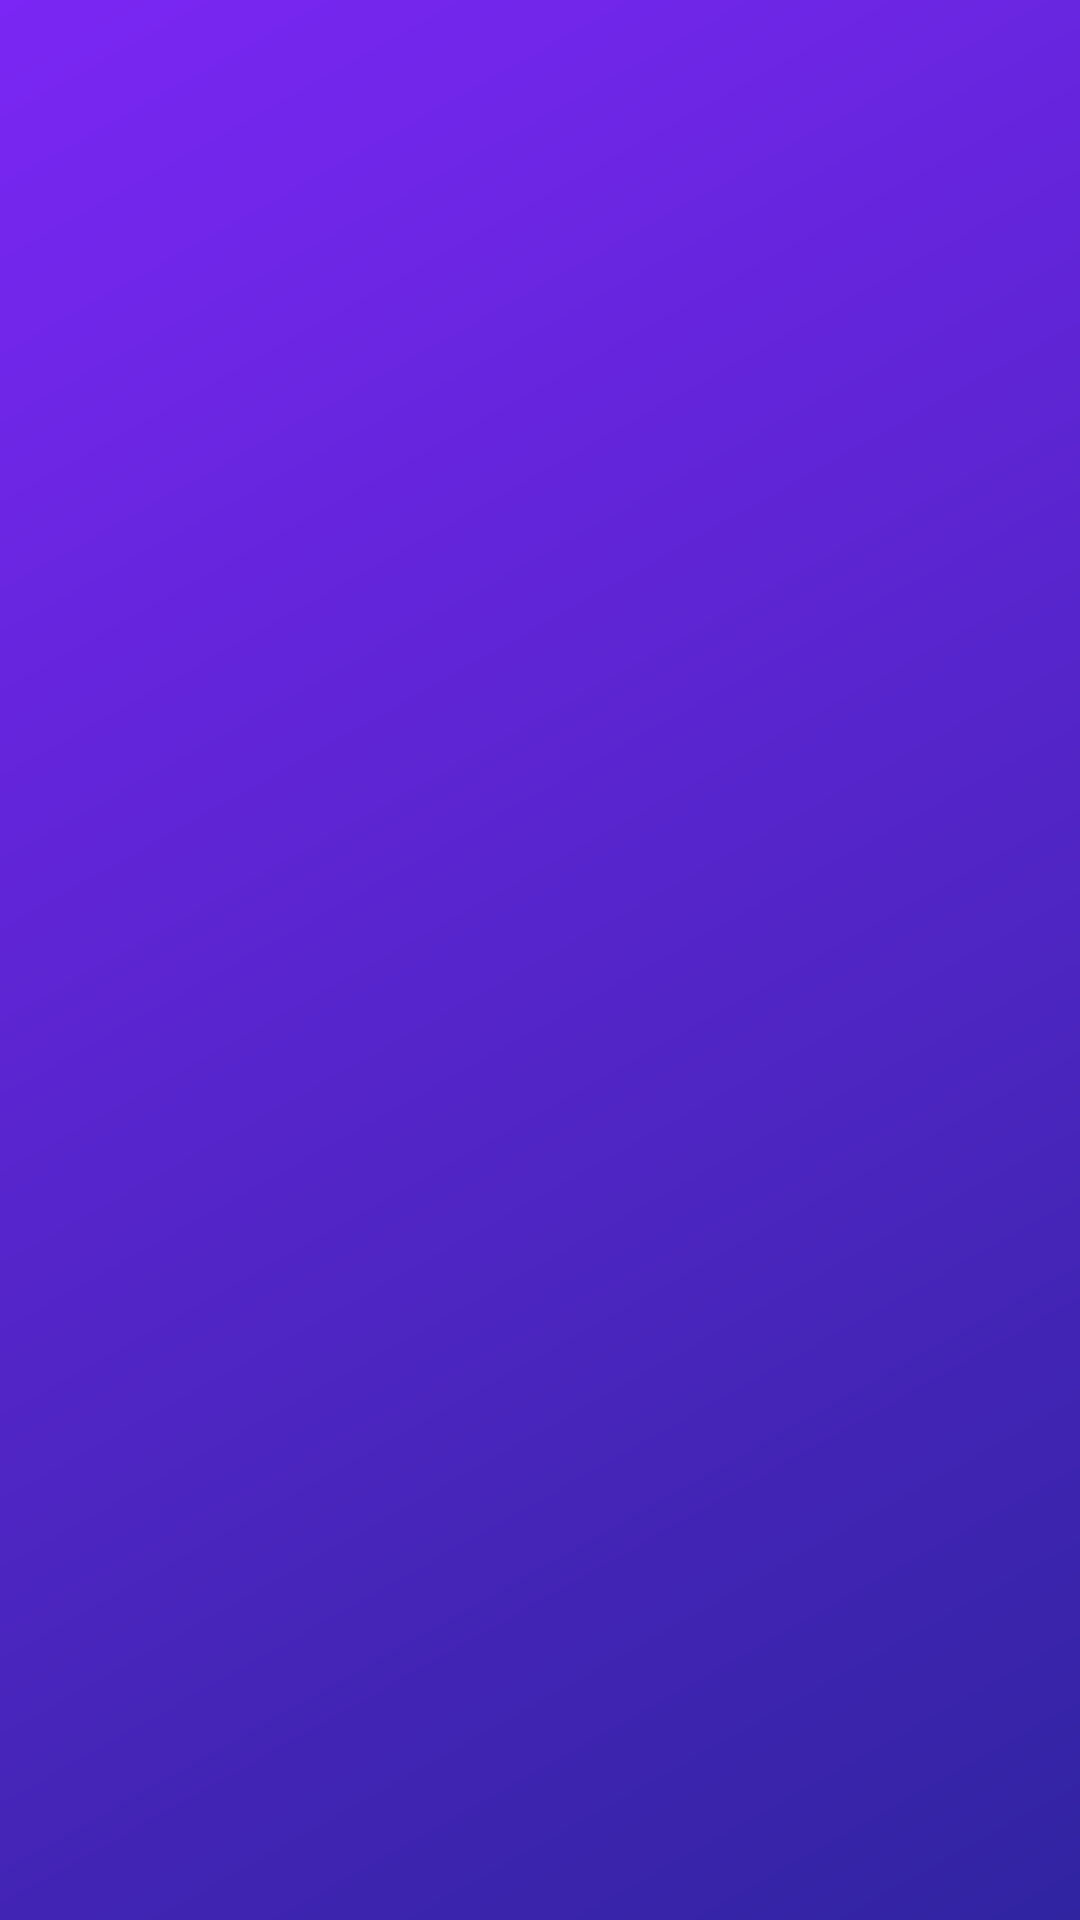

Here is an Android app screen rendered from its layout file. Give the layout XML and the strings, colors and styles it references.
<!-- AndroidManifest.xml: application theme Theme.Log -->
<!-- res/layout/fragment_item_list.xml -->
<?xml version="1.0" encoding="utf-8"?>
<androidx.recyclerview.widget.RecyclerView xmlns:android="http://schemas.android.com/apk/res/android"
    xmlns:app="http://schemas.android.com/apk/res-auto"
    xmlns:tools="http://schemas.android.com/tools"
    android:background="@drawable/bg_login"
    android:id="@+id/listes"
    android:name="com.e.log.ItemFragment"
    android:layout_width="match_parent"
    android:layout_height="match_parent"
    android:layout_marginLeft="0dp"
    android:layout_marginRight="0dp"
    app:layoutManager="LinearLayoutManager"
    tools:context=".ItemFragment"
    tools:listitem="@layout/fragment_item" />
<!-- res/layout/fragment_item.xml (included above) -->
<?xml version="1.0" encoding="utf-8"?>
<LinearLayout xmlns:android="http://schemas.android.com/apk/res/android"
    android:layout_width="match_parent"
    android:weightSum="2"
    android:layout_margin="3dp"
    android:layout_height="wrap_content"
    android:background="@drawable/et_bg"
    android:orientation="horizontal">

    <TextView
        android:id="@+id/item_number"
        android:layout_weight="0.5"
        android:layout_width="wrap_content"
        android:layout_height="wrap_content"
        android:layout_margin="@dimen/text_margin"
        android:textAppearance="?attr/textAppearanceListItem" />

    <TextView
        android:id="@+id/content"
        android:layout_weight="1.5"
        android:layout_width="wrap_content"
        android:layout_height="wrap_content"
        android:layout_margin="@dimen/text_margin"
        android:textAppearance="?attr/textAppearanceListItem" />
</LinearLayout>
<!-- resources referenced by this layout -->
<resources>
  <!-- drawable bg_login (drawable) -->
  <?xml version="1.0" encoding="utf-8"?>
  <shape xmlns:android="http://schemas.android.com/apk/res/android">
      <gradient
          android:startColor="@color/dark_blue"
          android:endColor="@color/purple_500"
          android:angle="135"/>
  </shape>
  <style name="Theme.Log" parent="Theme.MaterialComponents.NoActionBar">
          
          <item name="colorPrimary">@color/purple_500</item>
          <item name="colorPrimaryDark">@color/dark_blue</item>
  
          <item name="colorOnPrimary">@color/white</item>
          
          <item name="colorSecondary">@color/teal_200</item>
  
  
          
          <item name="android:statusBarColor" tools:targetApi="l">?attr/colorPrimaryVariant</item>
          
      </style>
  <color name="dark_blue">#3024A1</color>
  <color name="purple_500">#7B26F4</color>
  <color name="white">#FFFFFFFF</color>
  <color name="teal_200">#FF03DAC5</color>
</resources>
